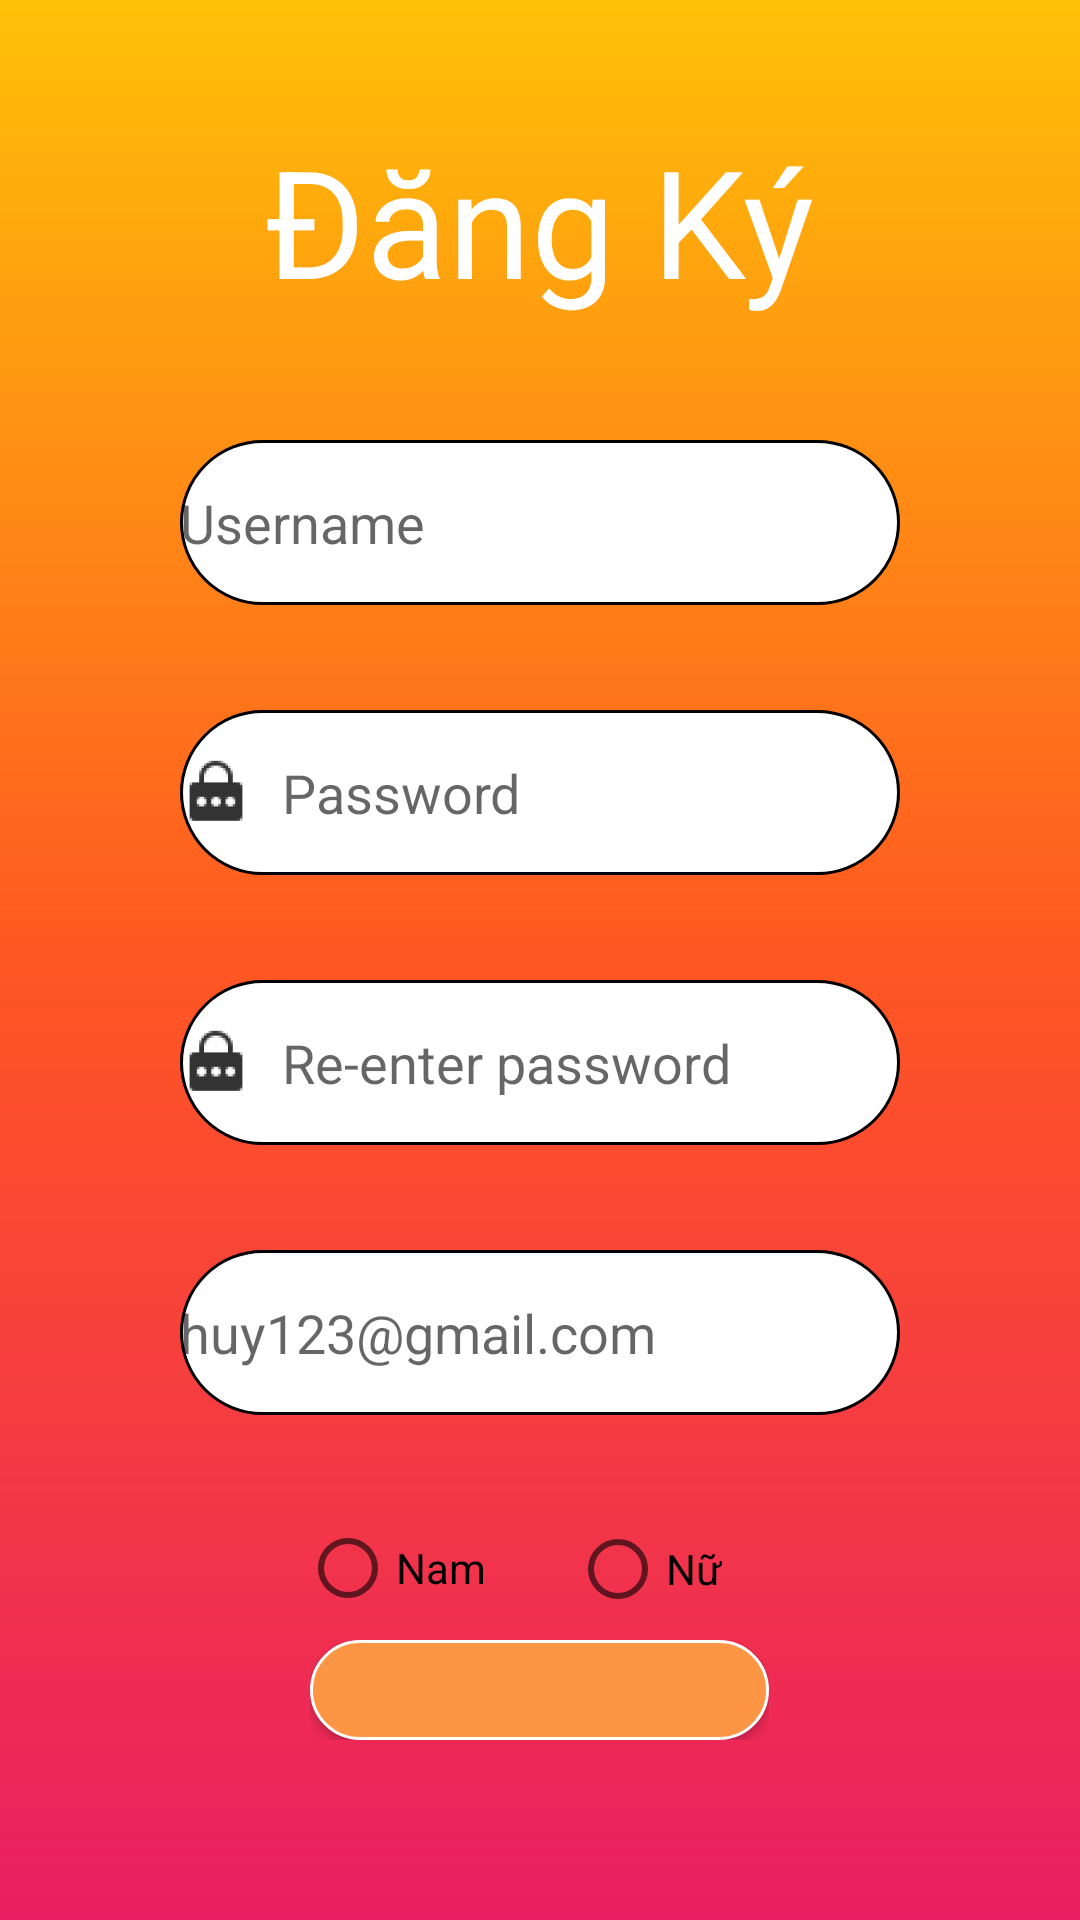

The Android layout XML behind this screen, and the referenced resources:
<!-- AndroidManifest.xml: application theme Theme.TinTucGiaoThong -->
<!-- res/layout/register.xml -->
<?xml version="1.0" encoding="utf-8"?>
<RelativeLayout xmlns:android="http://schemas.android.com/apk/res/android"
    android:layout_width="match_parent"
    android:layout_height="match_parent"
    android:background="@drawable/background"
    xmlns:app="http://schemas.android.com/apk/res-auto"
    xmlns:tools="http://schemas.android.com/tools"
    tools:context=".RegisterActivity">
    <TextView
        android:id="@+id/dangky"
        android:layout_width="wrap_content"
        android:layout_height="wrap_content"
        android:layout_centerHorizontal="true"
        android:layout_marginTop="40dp"
        android:text="Đăng Ký"
        android:textColor="@color/white"
        android:textSize="50dp" />


    <EditText
        android:id="@+id/username"
        android:layout_width="290dp"
        android:layout_height="55dp"
        android:layout_below="@+id/dangky"
        android:layout_centerHorizontal="true"
        android:layout_marginStart="60dp"
        android:layout_marginTop="40dp"
        android:layout_marginEnd="60dp"
        android:layout_marginBottom="60dp"
        android:background="@drawable/bd_input"
        android:drawableLeft="@drawable/ic_username"
        android:drawablePadding="10dp"
        android:hint="Username"
        android:inputType="text" />

    <EditText
        android:id="@+id/password"
        android:layout_width="290dp"
        android:layout_height="55dp"
        android:layout_below="@+id/dangky"
        android:layout_centerHorizontal="true"
        android:layout_marginStart="60dp"
        android:layout_marginTop="130dp"
        android:layout_marginEnd="60dp"
        android:layout_marginBottom="60dp"
        android:background="@drawable/bd_input"
        android:drawableLeft="@drawable/ic_password"
        android:drawablePadding="10dp"
        android:hint="Password"
        android:inputType="textPassword" />

    <EditText
        android:id="@+id/register_password_re_enter"
        android:layout_width="290dp"
        android:layout_height="55dp"
        android:layout_below="@+id/dangky"
        android:layout_centerHorizontal="true"
        android:layout_marginStart="60dp"
        android:layout_marginTop="220dp"
        android:layout_marginEnd="60dp"
        android:layout_marginBottom="60dp"
        android:background="@drawable/bd_input"
        android:drawableLeft="@drawable/ic_password"
        android:drawablePadding="10dp"
        android:hint="Re-enter password"
        android:inputType="textPassword" />

    <EditText
        android:id="@+id/register_email"
        android:layout_width="290dp"
        android:layout_height="55dp"
        android:layout_below="@+id/dangky"
        android:layout_centerHorizontal="true"
        android:layout_marginStart="60dp"
        android:layout_marginTop="310dp"
        android:layout_marginEnd="60dp"
        android:layout_marginBottom="60dp"
        android:background="@drawable/bd_input"
        android:drawableLeft="@drawable/ic_email"
        android:drawablePadding="10dp"
        android:hint="huy123@gmail.com"
        android:inputType="text" />

    <TextView
        android:id="@+id/register_mess"
        android:layout_width="wrap_content"
        android:layout_height="wrap_content"
        android:layout_below="@+id/dangky"
        android:layout_centerHorizontal="true"
        android:layout_marginTop="375dp"
        android:text="Registry Successfully !!"
        android:textColor="@color/reptile_green"
        android:textSize="20dp"
        android:textStyle="bold"
        android:visibility="invisible"/>

    <RadioGroup
        android:id="@+id/sex"
        android:layout_width="160dp"
        android:layout_height="wrap_content"
        android:layout_below="@id/dangky"
        android:layout_centerHorizontal="true"
        android:layout_marginStart="60dp"
        android:layout_marginTop="400dp"
        android:layout_marginEnd="60dp"
        android:layout_marginBottom="60dp">

        <RadioButton
            android:id="@+id/nam"
            android:layout_width="wrap_content"
            android:layout_height="wrap_content"
            android:text="Nam" />

        <RadioButton
            android:id="@+id/nu"
            android:layout_width="wrap_content"
            android:layout_height="wrap_content"
            android:layout_marginLeft="90dp"
            android:layout_marginTop="-32dp"
            android:text="Nữ" />
    </RadioGroup>

    <LinearLayout
        android:layout_width="wrap_content"
        android:layout_height="wrap_content"
        android:layout_below="@id/dangky"
        android:layout_centerHorizontal="true"
        android:layout_marginStart="60dp"
        android:layout_marginTop="440dp"
        android:layout_marginEnd="60dp"
        android:layout_marginBottom="60dp">

        <Button
            android:id="@+id/bt_dangky"
            android:layout_width="153dp"
            android:layout_height="match_parent"
            android:background="@drawable/bg_btn_color"
            android:onClick="addUser"
            android:padding="20dp"
            android:text="Đăng Ký"
            android:textAlignment="center" />
    </LinearLayout>

    <TextView
        android:id="@+id/backLogin"
        android:layout_width="wrap_content"
        android:layout_height="wrap_content"
        android:layout_below="@id/dangky"
        android:layout_centerHorizontal="true"
        android:layout_marginStart="60dp"
        android:layout_marginTop="530dp"
        android:layout_marginEnd="60dp"
        android:layout_marginBottom="60dp"
        android:clickable="true"
        android:text="@string/backHome"
        android:textColor="@color/white"
        android:textSize="20dp" />

</RelativeLayout>
<!-- resources referenced by this layout -->
<resources>
  <color name="reptile_green">#20bf6b</color>
  <color name="white">#FFFFFFFF</color>
  <!-- drawable background (drawable) -->
  <?xml version="1.0" encoding="utf-8"?>
  <shape xmlns:android="http://schemas.android.com/apk/res/android">
      <gradient android:angle="90"
          android:endColor="#FFC107"
          android:centerColor="#FF5722"
          android:startColor="#E91E63"
          android:type="linear"/>
      <corners android:radius="0dp"/>
  </shape>
  <!-- drawable bd_input (drawable) -->
  <?xml version="1.0" encoding="utf-8"?>
  <shape xmlns:android="http://schemas.android.com/apk/res/android">
      <solid android:color="@color/white"/>
      <corners android:radius="60dp"/>
      <stroke android:color="@color/black" android:width="1dp"/>
  </shape>
  <!-- drawable bg_btn_color (drawable) -->
  <?xml version="1.0" encoding="utf-8"?>
  <shape xmlns:android="http://schemas.android.com/apk/res/android">
      <corners android:radius="30dp"/>
      <solid android:color="@color/orange_hibiscus"/>
      <stroke android:color="@color/white" android:width="1dp"/>
  </shape>
  <!-- drawable ic_password: png bitmap (drawable-hdpi, 644 bytes) -->
  <string name="backHome">Quay về Đăng Nhập</string>
  <style name="Theme.TinTucGiaoThong" parent="Theme.AppCompat.Light.NoActionBar">
          
  
          <item name="colorPrimary">@color/purple_500</item>
          <item name="colorPrimaryVariant">@color/purple_700</item>
          <item name="colorOnPrimary">@color/white</item>
          
          <item name="colorSecondary">@color/teal_200</item>
          <item name="colorSecondaryVariant">@color/teal_700</item>
          <item name="colorOnSecondary">@color/black</item>
          
          <item name="android:statusBarColor" tools:targetApi="l">?attr/colorPrimaryVariant</item>
          
      </style>
  <color name="black">#FF000000</color>
  <color name="orange_hibiscus">#fd9644</color>
  <color name="purple_500">#FF6200EE</color>
  <color name="purple_700">#FF3700B3</color>
  <color name="teal_200">#FF03DAC5</color>
  <color name="teal_700">#FF018786</color>
</resources>
